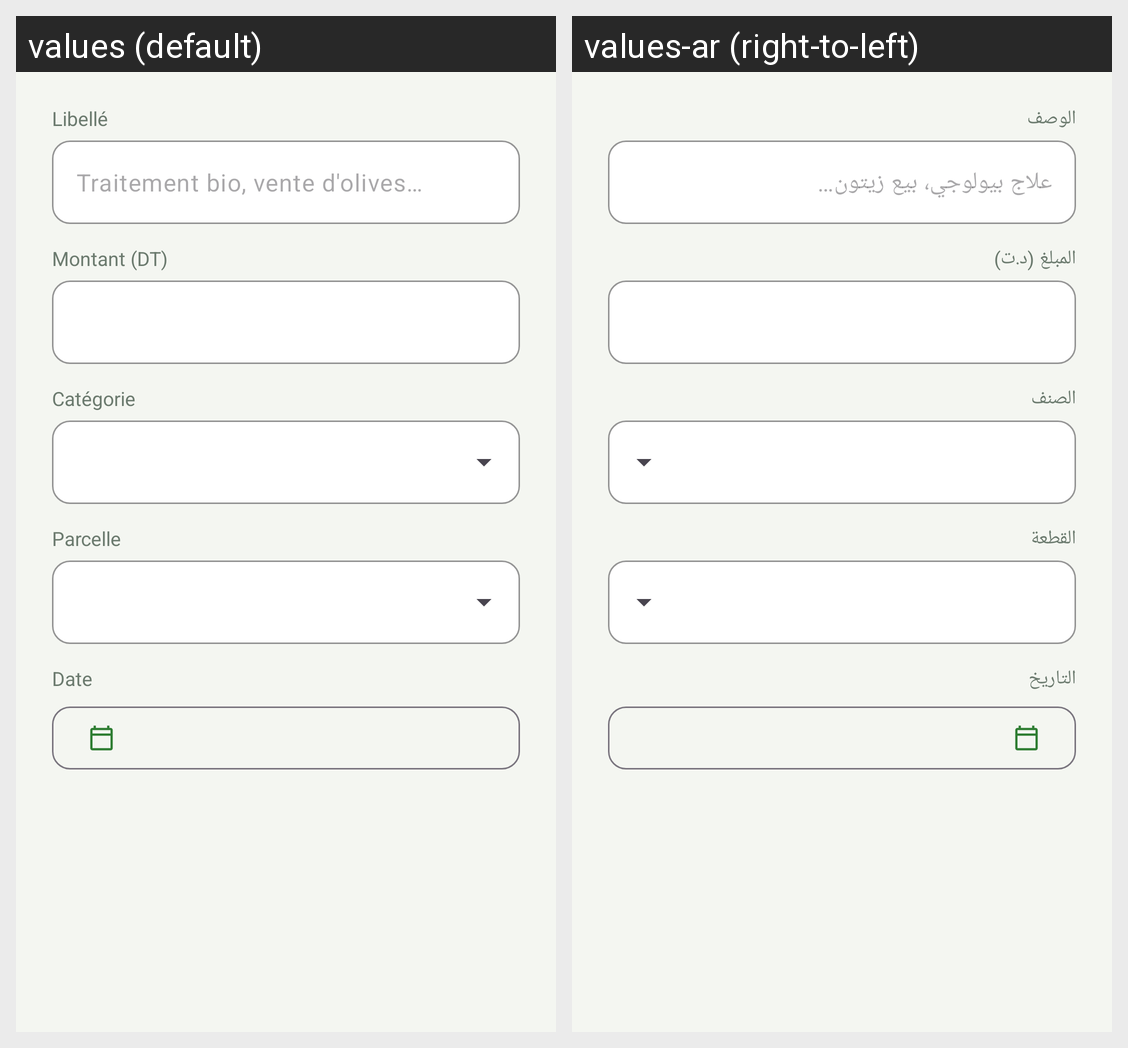

Locale-by-locale string values for the Android screen shown in this grid:
Android screen res/layout/dialog_transaction.xml rendered under 2 locales, left to right: values (default), values-ar (right-to-left). Device: Nexus 5 (rendered at 1080×1920; each locale shown at half size, 540×960, under a caption strip naming it); theme Theme.AgriSmart.
Strings drawn on this screen, with the default value and each locale's value (text and hints the layout hard-codes, and strings that could not be matched under every locale, appear in the picture but are not listed):

finance_label_label
  values: Libellé
  values-ar: الوصف

finance_hint_label
  values: Traitement bio, vente d'olives…
  values-ar: علاج بيولوجي، بيع زيتون…

finance_label_amount
  values: Montant (DT)
  values-ar: المبلغ (د.ت)

finance_label_category
  values: Catégorie
  values-ar: الصنف

label_parcel
  values: Parcelle
  values-ar: القطعة

label_date
  values: Date
  values-ar: التاريخ
